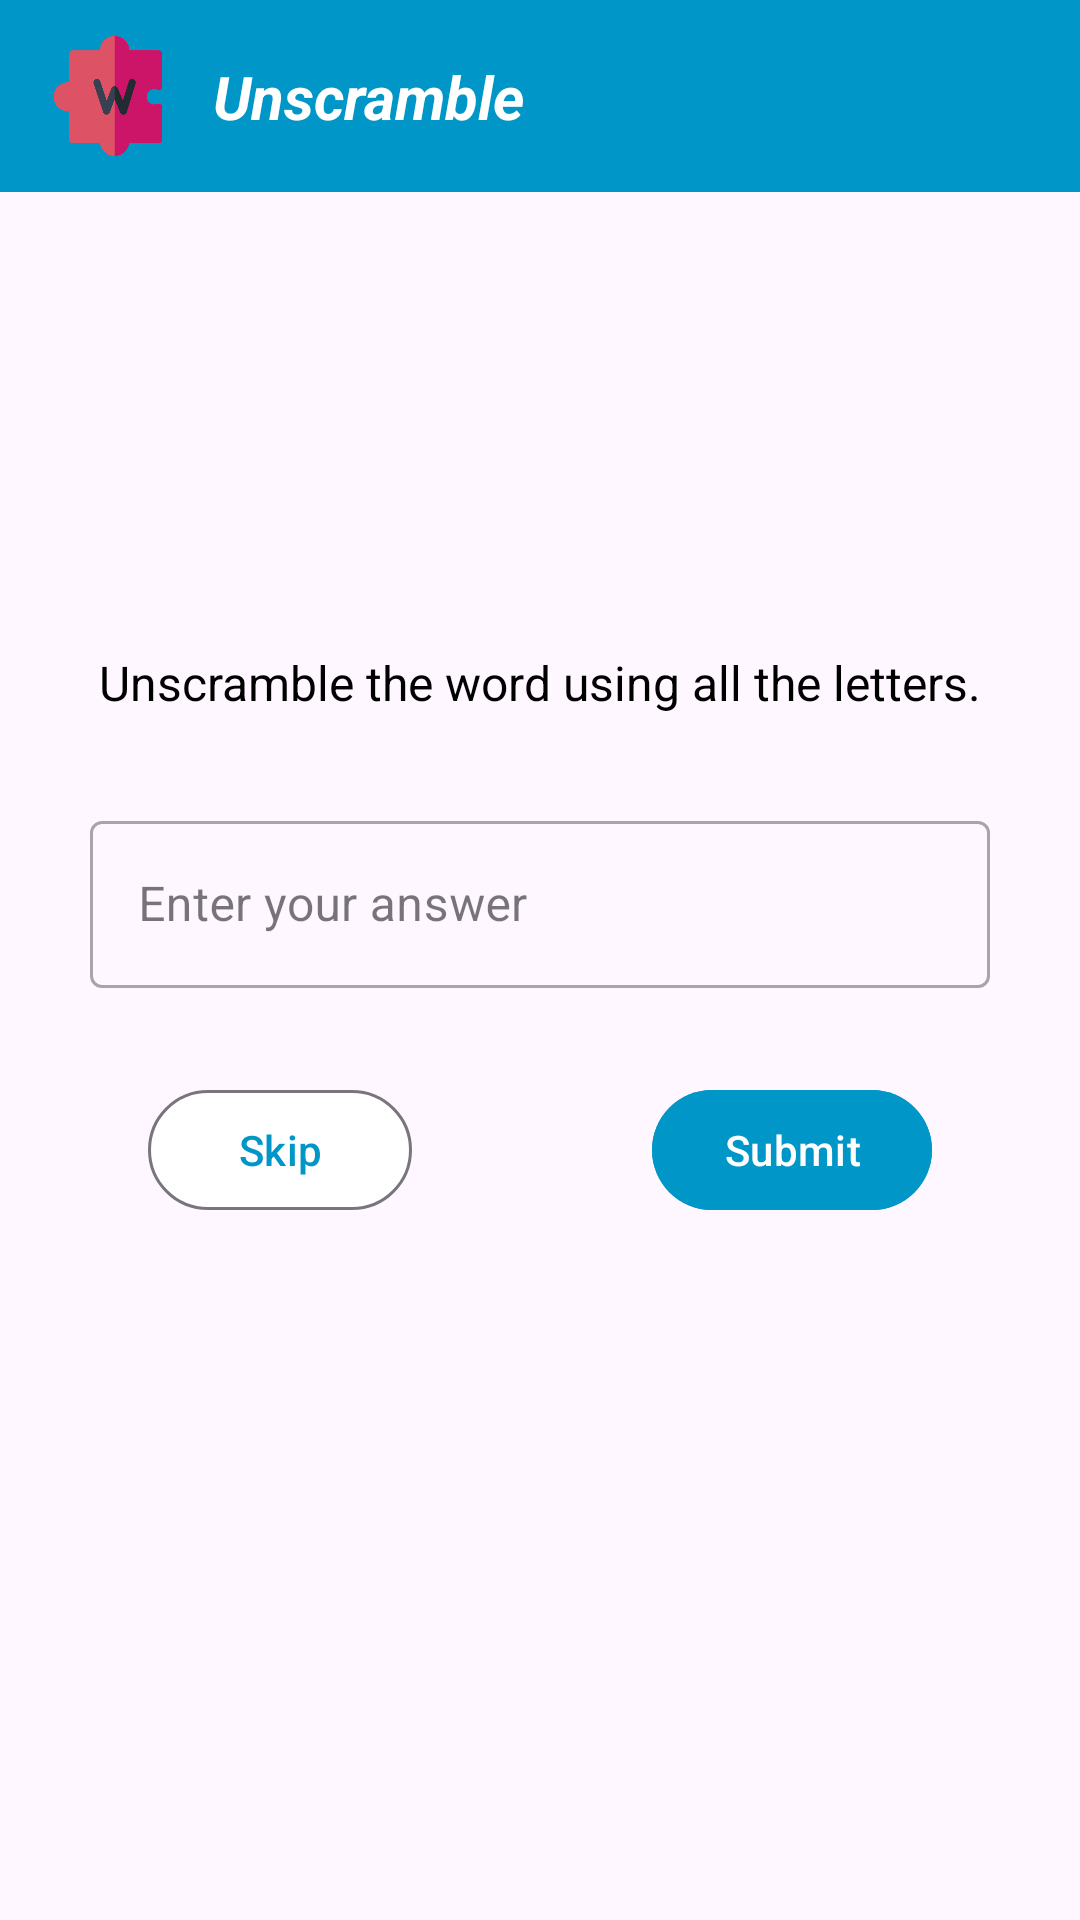

Write the Android layout XML for this screen, with the resource values it uses.
<!-- AndroidManifest.xml: application theme Theme.Unscramble -->
<!-- res/layout/fragment_game.xml -->
<?xml version="1.0" encoding="utf-8"?>
<layout xmlns:android="http://schemas.android.com/apk/res/android"
    xmlns:app="http://schemas.android.com/apk/res-auto"
    xmlns:tools="http://schemas.android.com/tools">

    <data>
        <variable
            name="gameViewModel"
            type="com.lrm.unscramble.data.GameViewModel" />

        <variable
            name="maxNoOfWords"
            type="int" />
    </data>

    <ScrollView
        android:layout_width="match_parent"
        android:layout_height="match_parent">

        <androidx.constraintlayout.widget.ConstraintLayout
            android:layout_width="match_parent"
            android:layout_height="wrap_content"
            tools:context=".fragments.GameFragment">

            <com.google.android.material.appbar.AppBarLayout
                android:id="@+id/app_bar"
                android:layout_width="match_parent"
                android:layout_height="?attr/actionBarSize"
                android:background="@color/blue_color"
                app:layout_constraintTop_toTopOf="parent">

                <com.google.android.material.appbar.MaterialToolbar
                    android:layout_width="match_parent"
                    android:layout_height="match_parent">

                    <androidx.constraintlayout.widget.ConstraintLayout
                        android:layout_width="match_parent"
                        android:layout_height="match_parent">

                        <ImageView
                            android:id="@+id/app_icon"
                            android:layout_width="40dp"
                            android:layout_height="40dp"
                            android:importantForAccessibility="no"
                            android:src="@drawable/app_icon"
                            app:layout_constraintBottom_toBottomOf="parent"
                            app:layout_constraintStart_toStartOf="parent"
                            app:layout_constraintTop_toTopOf="parent" />

                        <TextView
                            android:layout_width="wrap_content"
                            android:layout_height="wrap_content"
                            android:layout_marginStart="15dp"
                            android:text="@string/app_name"
                            android:textColor="@color/white"
                            android:textSize="20sp"
                            android:textStyle="bold|italic"
                            app:layout_constraintBottom_toBottomOf="parent"
                            app:layout_constraintStart_toEndOf="@id/app_icon"
                            app:layout_constraintTop_toTopOf="parent" />

                    </androidx.constraintlayout.widget.ConstraintLayout>

                </com.google.android.material.appbar.MaterialToolbar>

            </com.google.android.material.appbar.AppBarLayout>


            <TextView
                android:id="@+id/question_count"
                android:layout_width="wrap_content"
                android:layout_height="wrap_content"
                android:layout_marginStart="20dp"
                android:layout_marginTop="15dp"
                android:text="@{@string/question_count(gameViewModel.currentWordCount, maxNoOfWords)}"
                android:textColor="@color/black"
                android:textSize="18sp"
                app:layout_constraintStart_toStartOf="parent"
                app:layout_constraintTop_toBottomOf="@id/app_bar"
                tools:text="@string/question_count" />

            <TextView
                android:id="@+id/tv_score"
                android:layout_width="wrap_content"
                android:layout_height="wrap_content"
                android:layout_marginEnd="20dp"
                android:text="@{@string/score(gameViewModel.score)}"
                android:textColor="@color/black"
                android:textSize="18sp"
                app:layout_constraintBottom_toBottomOf="@id/question_count"
                app:layout_constraintEnd_toEndOf="parent"
                app:layout_constraintTop_toTopOf="@id/question_count"
                tools:text="@string/score" />

            <TextView
                android:id="@+id/question"
                android:layout_width="wrap_content"
                android:layout_height="wrap_content"
                android:layout_marginTop="30dp"
                android:text="@{gameViewModel.currentScrambledWord}"
                android:textColor="@color/black"
                android:textSize="40sp"
                app:layout_constraintEnd_toEndOf="parent"
                app:layout_constraintStart_toStartOf="parent"
                app:layout_constraintTop_toBottomOf="@id/question_count"
                tools:text="@string/sample_question" />

            <TextView
                android:id="@+id/instruction"
                android:layout_width="wrap_content"
                android:layout_height="wrap_content"
                android:layout_marginTop="30dp"
                android:text="@string/instructions"
                android:textColor="@color/black"
                android:textSize="16sp"
                app:layout_constraintEnd_toEndOf="parent"
                app:layout_constraintStart_toStartOf="parent"
                app:layout_constraintTop_toBottomOf="@id/question" />


            <com.google.android.material.textfield.TextInputLayout
                android:id="@+id/answer_til"
                style="@style/Widget.Unscramble.TextInputLayout.OutlinedBox"
                android:layout_width="0dp"
                android:layout_height="wrap_content"
                android:layout_marginStart="30dp"
                android:layout_marginTop="30dp"
                android:layout_marginEnd="30dp"
                android:hint="@string/enter_your_answer"
                app:endIconMode="clear_text"
                app:errorIconDrawable="@drawable/ic_error"
                app:layout_constraintEnd_toEndOf="parent"
                app:layout_constraintStart_toStartOf="parent"
                app:layout_constraintTop_toBottomOf="@id/instruction">

                <com.google.android.material.textfield.TextInputEditText
                    android:id="@+id/answer"
                    android:layout_width="match_parent"
                    android:layout_height="match_parent"
                    android:inputType="textPersonName"
                    android:maxLines="1" />

            </com.google.android.material.textfield.TextInputLayout>

            <LinearLayout
                android:layout_width="wrap_content"
                android:layout_height="wrap_content"
                android:layout_marginTop="30dp"
                android:layout_marginBottom="30dp"
                android:orientation="horizontal"
                app:layout_constraintBottom_toBottomOf="parent"
                app:layout_constraintEnd_toEndOf="@id/answer_til"
                app:layout_constraintStart_toStartOf="@id/answer_til"
                app:layout_constraintTop_toBottomOf="@id/answer_til">

                <com.google.android.material.button.MaterialButton
                    android:id="@+id/skip"
                    style="?attr/materialButtonOutlinedStyle"
                    android:layout_width="wrap_content"
                    android:layout_height="wrap_content"
                    android:backgroundTint="@color/white"
                    android:text="@string/skip"
                    android:textColor="@color/blue_color" />

                <com.google.android.material.button.MaterialButton
                    android:id="@+id/submit"
                    android:layout_width="wrap_content"
                    android:layout_height="wrap_content"
                    android:layout_marginStart="80dp"
                    android:backgroundTint="@color/blue_color"
                    android:text="@string/submit" />

            </LinearLayout>

        </androidx.constraintlayout.widget.ConstraintLayout>

    </ScrollView>

</layout>
<!-- resources referenced by this layout -->
<resources>
  <color name="black">#FF000000</color>
  <color name="blue_color">#0096c7</color>
  <color name="white">#FFFFFFFF</color>
  <!-- drawable app_icon: png bitmap (drawable, 25988 bytes) -->
  <!-- drawable ic_error (drawable) -->
  <vector android:height="24dp" android:tint="#C62828"
      android:viewportHeight="24" android:viewportWidth="24"
      android:width="24dp" xmlns:android="http://schemas.android.com/apk/res/android">
      <path android:fillColor="@android:color/white" android:pathData="M11,15h2v2h-2zM11,7h2v6h-2zM11.99,2C6.47,2 2,6.48 2,12s4.47,10 9.99,10C17.52,22 22,17.52 22,12S17.52,2 11.99,2zM12,20c-4.42,0 -8,-3.58 -8,-8s3.58,-8 8,-8 8,3.58 8,8 -3.58,8 -8,8z"/>
  </vector>
  <string name="app_name">Unscramble</string>
  <string name="enter_your_answer">Enter your answer</string>
  <string name="instructions">Unscramble the word using all the letters.</string>
  <string name="question_count">%1$d of %2$d words</string>
  <string name="sample_question">dniwer</string>
  <string name="score">Score: %1$d</string>
  <string name="skip">Skip</string>
  <string name="submit">Submit</string>
  <style name="Widget.Unscramble.TextInputLayout.OutlinedBox" parent="Widget.MaterialComponents.TextInputLayout.OutlinedBox">
          <item name="boxStrokeErrorColor">@color/red_color</item>
          <item name="errorIconTint">@color/red_color</item>
          <item name="errorTextColor">@color/red_color</item>
          <item name="errorIconDrawable">@drawable/ic_error</item>
      </style>
  <style name="Theme.Unscramble" parent="Base.Theme.Unscramble" />
  <color name="red_color">#FFD32F2F</color>
  <style name="Base.Theme.Unscramble" parent="Theme.Material3.DayNight.NoActionBar">
          
          
  
          <item name="android:statusBarColor">@color/light_blue_color</item>
      </style>
  <color name="light_blue_color">#0096c7</color>
</resources>
